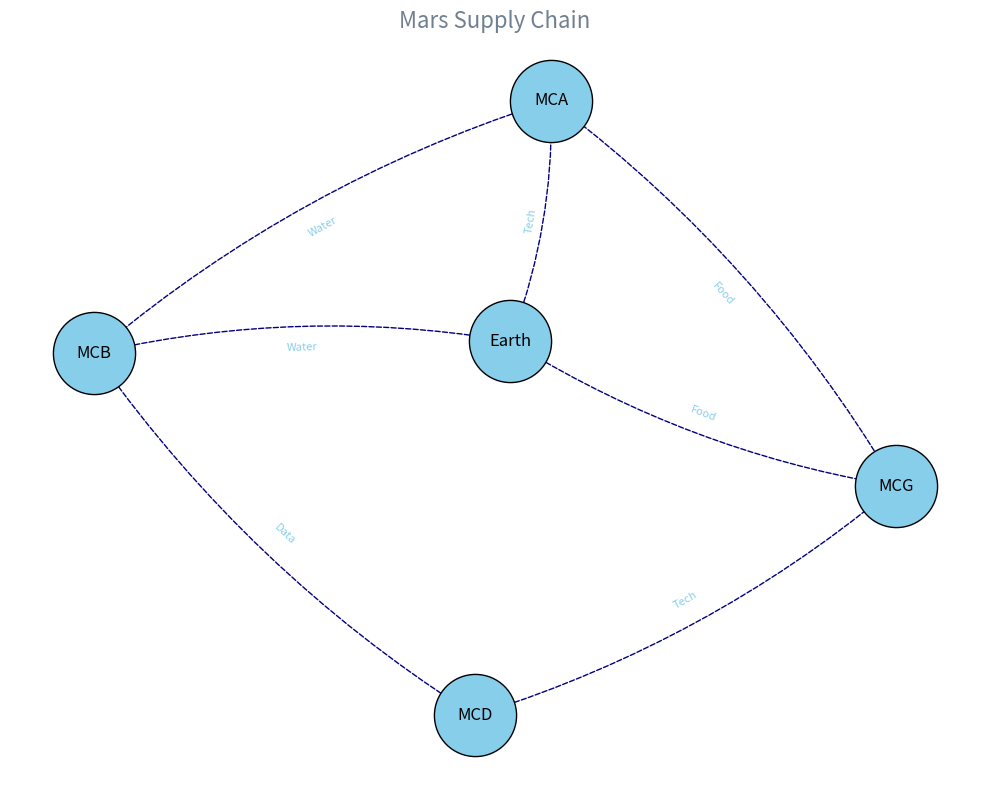

Write the Python code that produced this figure.
import matplotlib.pyplot as plt
import networkx as nx

G = nx.DiGraph()

nodes = ["Earth", "MCA", "MCB", "MCG", "MCD"]
G.add_nodes_from(nodes)

edges = [
    ("Earth", "MCA", "Tech"),
    ("Earth", "MCB", "Water"),
    ("Earth", "MCG", "Food"),
    ("MCA", "MCB", "Water"),
    ("MCB", "MCD", "Data"),
    ("MCD", "MCG", "Tech"),
    ("MCG", "MCA", "Food")
]

for source, target, resource in edges:
    G.add_edge(source, target, resource=resource)

pos = nx.spring_layout(G, seed=42)

plt.figure(figsize=(10, 8))
# Changed node color and added a different edge color
nx.draw_networkx_nodes(G, pos, node_size=3500, node_color='skyblue', edgecolors='black')

# Altered font size and removed font weight
nx.draw_networkx_labels(G, pos, font_size=12)

# Changed arrowstyle, color and connection style
nx.draw_networkx_edges(G, pos, edgelist=G.edges(), arrowstyle='->', arrowsize=15, edge_color='navy', connectionstyle='arc3,rad=0.1', style='--')

edge_labels = nx.get_edge_attributes(G, 'resource')
# Altered font color to match nodes
nx.draw_networkx_edge_labels(G, pos, edge_labels=edge_labels, font_size=8, font_color='skyblue')

# Stylistic changes for title
plt.title("Mars Supply Chain", fontsize=16, fontweight='light', color='slategray')

# Added grid and frame
plt.grid(True)
plt.gca().set_frame_on(True)

plt.axis('off')
plt.tight_layout()
plt.show()
